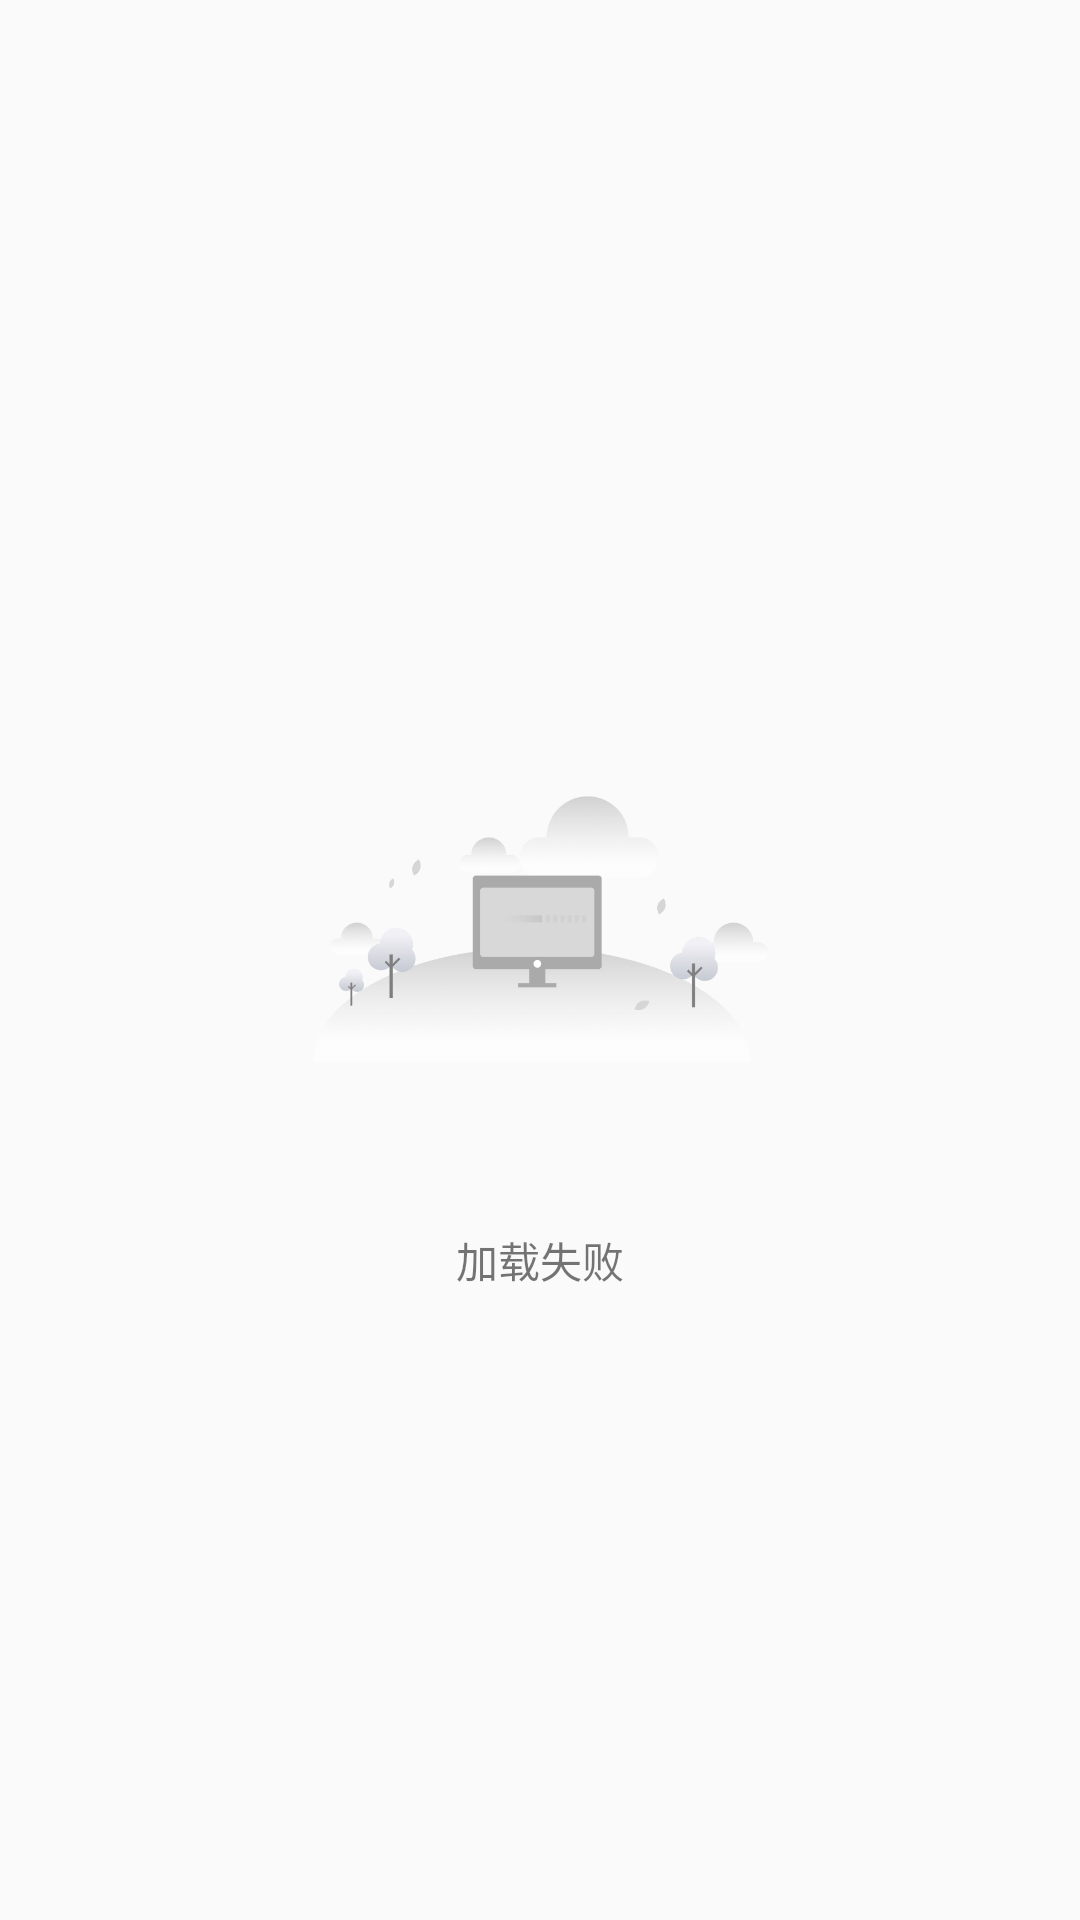

Reconstruct the res/layout file that produces this screen, plus the resources it refers to.
<!-- AndroidManifest.xml: application theme AppTheme -->
<!-- res/layout/view_error_data.xml -->
<?xml version="1.0" encoding="utf-8"?>
<LinearLayout
    xmlns:android="http://schemas.android.com/apk/res/android" android:layout_width="match_parent"
    android:layout_height="match_parent"
    android:gravity="center"
    android:orientation="vertical">
    <ImageView
        android:layout_width="match_parent"
        android:layout_height="@dimen/dp_200"
        android:src="@drawable/iv_error_data"/>
    <TextView
        android:layout_width="wrap_content"
        android:layout_height="wrap_content"
        android:text="加载失败"/>

</LinearLayout>
<!-- resources referenced by this layout -->
<resources>
  <dimen name="dp_200">200dp</dimen>
  <!-- drawable iv_error_data: png bitmap (drawable-xxhdpi, 10958 bytes) -->
  <style name="AppTheme" parent="Theme.AppCompat.DayNight.NoActionBar">
          
          <item name="colorPrimary">@color/colorPrimary</item>
          <item name="colorPrimaryDark">@color/colorPrimaryDark</item>
          <item name="colorAccent">@color/colorAccent</item>
          <item name="android:windowTranslucentStatus">true</item>
  
      </style>
  <color name="colorPrimary">#6200EE</color>
  <color name="colorPrimaryDark">#3700B3</color>
  <color name="colorAccent">#03DAC5</color>
</resources>
